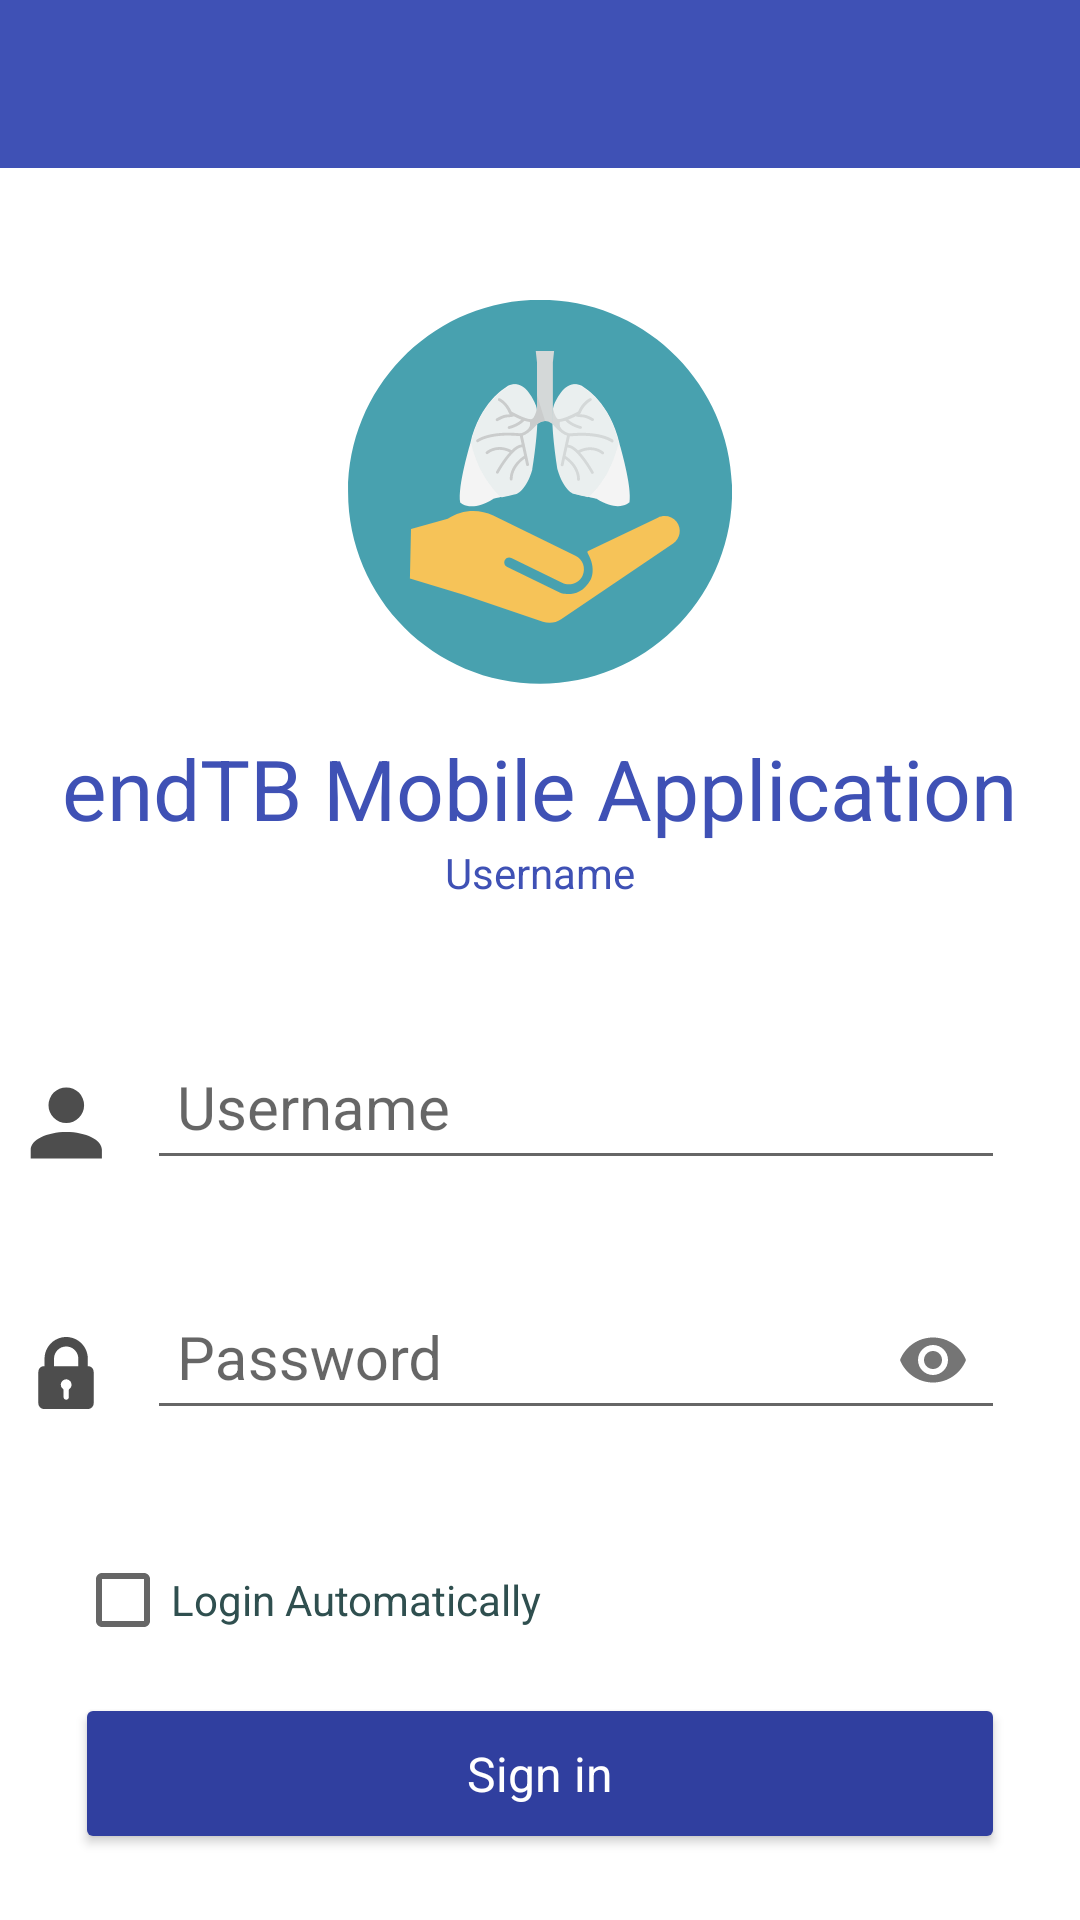

Layout XML and referenced resources for this Android screen:
<!-- AndroidManifest.xml: application theme AppTheme -->
<!-- res/layout/activity_login.xml -->
<?xml version="1.0" encoding="utf-8"?>
<ScrollView xmlns:android="http://schemas.android.com/apk/res/android"
    xmlns:app="http://schemas.android.com/apk/res-auto"
    android:layout_width="fill_parent"
    android:layout_height="fill_parent"
    android:background="@color/White"
    android:fillViewport="true">

    <RelativeLayout
        android:layout_width="fill_parent"
        android:layout_height="wrap_content">

        <include
            android:id="@+id/toolbar"
            layout="@layout/toolbar"
            android:layout_width="match_parent"
            android:layout_height="wrap_content"></include>
        
        <android.support.v7.widget.CardView
            android:layout_width="wrap_content"
            android:layout_height="wrap_content"
            android:layout_below="@id/toolbar"
            android:layout_marginEnd="2.5dp"
            android:layout_weight="5"
            android:visibility="gone">

            <LinearLayout
                android:layout_width="match_parent"
                android:layout_height="wrap_content"
                android:gravity="center_vertical"
                android:visibility="visible">

                <ImageView
                    android:layout_width="wrap_content"
                    android:layout_height="wrap_content"
                    android:padding="10dp"
                    android:paddingStart="20dp"
                    app:srcCompat="@drawable/ic_settings" />

                <TextView
                    android:id="@+id/tvSettings"
                    android:layout_width="match_parent"
                    android:layout_height="match_parent"
                    android:gravity="start|center"
                    android:text="Settings"
                    android:textColor="@color/colorPrimary"
                    android:textSize="20dp" />
            </LinearLayout>
        </android.support.v7.widget.CardView>

        <LinearLayout
            android:id="@+id/header"
            android:layout_width="match_parent"
            android:layout_height="wrap_content"
            android:layout_marginTop="100dip"
            android:gravity="center_horizontal"
            android:orientation="vertical"
            android:paddingBottom="5dip">

            <ImageView
                android:layout_width="wrap_content"
                android:layout_height="wrap_content"
                app:srcCompat="@drawable/ic_icon" />

            <TextView
                android:id="@+id/tvProjectName"
                android:layout_width="wrap_content"
                android:layout_height="wrap_content"
                android:layout_gravity="center"
                android:layout_marginTop="16dp"
                android:text="@string/app_name_full"
                android:textColor="@color/colorPrimary"
                android:textSize="28dp" />

            <TextView
                android:id="@+id/tvVersionNumber"
                android:layout_width="wrap_content"
                android:layout_height="wrap_content"
                android:layout_gravity="center"
                android:text="Username"
                android:textColor="@color/colorPrimary" />

        </LinearLayout>

        <LinearLayout
            android:layout_width="match_parent"
            android:layout_height="wrap_content"
            android:layout_below="@id/header"
            android:layout_marginTop="20dp"
            android:orientation="vertical"
            android:padding="10dip"
            android:paddingEnd="30dp"
            android:paddingStart="30dp">

        <LinearLayout
            android:layout_marginBottom="10dp"
            android:visibility="gone"
            android:padding="10dp"
            android:background="@drawable/drop_shadow"
            android:layout_width="match_parent"
            android:layout_height="wrap_content"
            android:id="@+id/llServerSelection"
            android:layout_below="@id/header"
            android:orientation="vertical">
            <TextView
                android:layout_width="wrap_content"
                android:layout_height="wrap_content"
                android:textSize="14dp"
                android:text="Connect to:"
                android:textColor="@color/colorPrimary" />
            <RadioGroup
                android:id="@+id/rgServerSelection"
                android:layout_width="match_parent"
                android:layout_height="wrap_content"
                android:orientation="horizontal"
                android:weightSum="2">

                <RadioButton
                    android:id="@+id/rbTest"
                    android:layout_width="0dp"
                    android:textSize="14dp"
                    android:layout_height="wrap_content"
                    android:layout_weight="1"
                    android:checked="true"
                    android:text="Test Server" />
                <RadioButton
                    android:id="@+id/rbLive"
                    android:textSize="14dp"
                    android:layout_width="0dp"
                    android:layout_height="wrap_content"
                    android:layout_weight="1"
                    android:text="Live Server" />
            </RadioGroup>
        </LinearLayout>
            <LinearLayout
                android:layout_width="match_parent"
                android:layout_height="wrap_content"
                android:gravity="center">

                <ImageView
                    android:layout_width="wrap_content"
                    android:layout_height="wrap_content"
                    app:srcCompat="@drawable/ic_account" />
                
                <android.support.design.widget.TextInputLayout
                    android:id="@+id/input_layout_username"
                    android:layout_width="match_parent"
                    android:layout_height="wrap_content">

                    <android.support.design.widget.TextInputEditText
                        android:id="@+id/etUsername"
                        android:layout_width="match_parent"
                        android:layout_height="wrap_content"
                        android:layout_marginBottom="20dip"
                        android:layout_marginLeft="15dp"
                        android:layout_marginRight="15dp"
                        android:layout_marginTop="5dip"
                        android:digits="abcdefghijklmnopqrstuvwxyzABCDEFGHIJKLMNOPQRSTUVWXYZ1234567890."
                        android:drawablePadding="5dp"
                        android:hint="Username"
                        android:inputType="text"
                        android:maxLines="1"
                        android:padding="10dp"
                        android:textSize="20dp" />
                </android.support.design.widget.TextInputLayout>
            </LinearLayout>
            
            <LinearLayout
                android:layout_width="match_parent"
                android:layout_height="wrap_content"
                android:layout_marginTop="5dip"
                android:gravity="center">

                <ImageView
                    android:layout_width="wrap_content"
                    android:layout_height="wrap_content"
                    app:srcCompat="@drawable/ic_lock" />

                <android.support.design.widget.TextInputLayout
                    android:id="@+id/input_layout_password"
                    android:layout_width="match_parent"
                    android:layout_height="wrap_content"
                    app:passwordToggleEnabled="true">

                    <android.support.design.widget.TextInputEditText
                        android:id="@+id/etPassword"
                        android:layout_width="fill_parent"
                        android:layout_height="wrap_content"
                        android:layout_marginBottom="20dip"
                        android:layout_marginLeft="15dp"
                        android:layout_marginRight="15dp"
                        android:layout_marginTop="5dip"
                        android:drawablePadding="5dp"
                        android:hint="Password"
                        android:inputType="textPassword"
                        android:maxLines="1"
                        android:padding="10dp"
                        android:textSize="20dp"


                        />
                </android.support.design.widget.TextInputLayout>
            </LinearLayout>

            <LinearLayout
                android:layout_width="match_parent"
                android:layout_height="wrap_content"
                android:orientation="horizontal">

                <CheckBox
                    android:id="@+id/cbRemember"
                    android:layout_width="match_parent"
                    android:layout_height="wrap_content"
                    android:layout_marginLeft="15dp"
                    android:layout_marginRight="15dp"
                    android:layout_marginTop="20dip"
                    android:text="Login Automatically"
                    android:textColor="@color/DarkSlateGray"
                    android:textSize="14dip" />

            </LinearLayout>

            <android.support.v7.widget.AppCompatButton
                android:id="@+id/btnSignin"
                style="@style/button"
                android:layout_width="fill_parent"
                android:layout_height="wrap_content"
                android:layout_marginLeft="15dp"
                android:layout_marginRight="15dp"
                android:layout_marginTop="15dip"
                android:text="Sign in" />


            

        </LinearLayout>
        
    </RelativeLayout>

</ScrollView>
<!-- res/layout/toolbar.xml (included above) -->
<android.support.v7.widget.Toolbar xmlns:android="http://schemas.android.com/apk/res/android"
    android:layout_width="match_parent"
    xmlns:app="http://schemas.android.com/apk/res-auto"
    android:id="@+id/appToolbar"
    app:titleTextColor="@color/White"
    android:layout_height="wrap_content"
    android:background="@color/colorPrimary">

</android.support.v7.widget.Toolbar>
<!-- resources referenced by this layout -->
<resources>
  <color name="DarkSlateGray">#2F4F4F</color>
  <color name="White">#FFFFFF</color>
  <color name="colorPrimary">#3F51B5</color>
  <!-- drawable ic_account (drawable) -->
  <vector xmlns:android="http://schemas.android.com/apk/res/android"
          android:width="24dp"
          android:height="24dp"
          android:viewportWidth="24.0"
          android:viewportHeight="24.0">
      <path
          android:fillColor="#4d4d4d"
          android:pathData="M12.102,0.136A5.932,5.932 0,0 1,18.034 6.068,5.932 5.932,0 0,1 12.102,12 5.932,5.932 0,0 1,6.169 6.068,5.932 5.932,0 0,1 12.102,0.136m0,14.831c6.555,0 11.864,2.655 11.864,5.932v2.966H0.237v-2.966c0,-3.278 5.309,-5.932 11.864,-5.932z"
          android:strokeWidth="1.00000012"/>
  </vector>
  <!-- drawable ic_icon: vector/xml drawable (drawable, 6034 chars, omitted) -->
  <!-- drawable ic_lock (drawable) -->
  <vector android:height="24dp" android:viewportHeight="489.4"
      android:viewportWidth="489.4" android:width="24dp" xmlns:android="http://schemas.android.com/apk/res/android">
      <path android:fillColor="#4d4d4d" android:pathData="M99,147v51.1h-3.4c-21.4,0 -38.8,17.4 -38.8,38.8v213.7c0,21.4 17.4,38.8 38.8,38.8h298.2c21.4,0 38.8,-17.4 38.8,-38.8V236.8c0,-21.4 -17.4,-38.8 -38.8,-38.8h-1v-51.1C392.8,65.9 326.9,0 245.9,0C164.9,0.1 99,66 99,147zM267.7,353.2c-3,2.2 -3.8,4.3 -3.8,7.8c0.1,15.7 0.1,31.3 0.1,47l0,0c0.3,6.5 -3,12.9 -8.8,15.8c-13.7,7 -27.4,-2.8 -27.4,-15.8v-0.1c0,-15.7 0,-31.4 0.1,-47.1c0,-3.2 -0.7,-5.3 -3.5,-7.4c-14.2,-10.5 -18.9,-28.4 -11.8,-44.1c6.9,-15.3 23.8,-24.3 39.7,-21.1c17.7,3.6 30,17.8 30.2,35.5C282.5,336 277.6,346 267.7,353.2zM163.3,147c0,-45.6 37.1,-82.6 82.6,-82.6c45.6,0 82.6,37.1 82.6,82.6v51.1H163.3V147z"/>
  </vector>
  <!-- drawable ic_settings (drawable) -->
  <vector xmlns:android="http://schemas.android.com/apk/res/android"
          android:width="36dp"
          android:height="36dp"
          android:viewportWidth="24.0"
          android:viewportHeight="24.0">
      <path
          android:fillColor="@color/colorAccent"
          android:pathData="M12,15.5A3.5,3.5 0,0 1,8.5 12A3.5,3.5 0,0 1,12 8.5A3.5,3.5 0,0 1,15.5 12A3.5,3.5 0,0 1,12 15.5M19.43,12.97C19.47,12.65 19.5,12.33 19.5,12C19.5,11.67 19.47,11.34 19.43,11L21.54,9.37C21.73,9.22 21.78,8.95 21.66,8.73L19.66,5.27C19.54,5.05 19.27,4.96 19.05,5.05L16.56,6.05C16.04,5.66 15.5,5.32 14.87,5.07L14.5,2.42C14.46,2.18 14.25,2 14,2H10C9.75,2 9.54,2.18 9.5,2.42L9.13,5.07C8.5,5.32 7.96,5.66 7.44,6.05L4.95,5.05C4.73,4.96 4.46,5.05 4.34,5.27L2.34,8.73C2.21,8.95 2.27,9.22 2.46,9.37L4.57,11C4.53,11.34 4.5,11.67 4.5,12C4.5,12.33 4.53,12.65 4.57,12.97L2.46,14.63C2.27,14.78 2.21,15.05 2.34,15.27L4.34,18.73C4.46,18.95 4.73,19.03 4.95,18.95L7.44,17.94C7.96,18.34 8.5,18.68 9.13,18.93L9.5,21.58C9.54,21.82 9.75,22 10,22H14C14.25,22 14.46,21.82 14.5,21.58L14.87,18.93C15.5,18.67 16.04,18.34 16.56,17.94L19.05,18.95C19.27,19.03 19.54,18.95 19.66,18.73L21.66,15.27C21.78,15.05 21.73,14.78 21.54,14.63L19.43,12.97Z"/>
  </vector>
  <string name="app_name_full">endTB Mobile Application</string>
  <style name="button" parent="AppTheme">
          <item name="android:padding">16dp</item>
          <item name="android:textSize">16sp</item>
          <item name="android:textColor">@color/White</item>
      </style>
  <style name="AppTheme" parent="AppBaseTheme">
          <item name="popupMenuStyle">@style/Widget.AppCompat.Light.PopupMenu.Overflow</item>
      </style>
  <color name="colorAccent">#f36f21</color>
  <style name="AppBaseTheme" parent="Theme.AppCompat.Light.NoActionBar">
          <item name="colorPrimary">@color/colorPrimary</item>
          <item name="colorPrimaryDark">@color/colorPrimaryDark</item>
          <item name="colorAccent">@color/colorAccent</item>
  
          <item name="android:windowBackground">@color/colorPrimaryTint</item>
  
          
  
          <item name="colorButtonNormal">@color/colorPrimaryDark</item>
      </style>
  <color name="colorPrimaryDark">#303F9F</color>
  <color name="colorPrimaryTint">#daddf2</color>
</resources>
